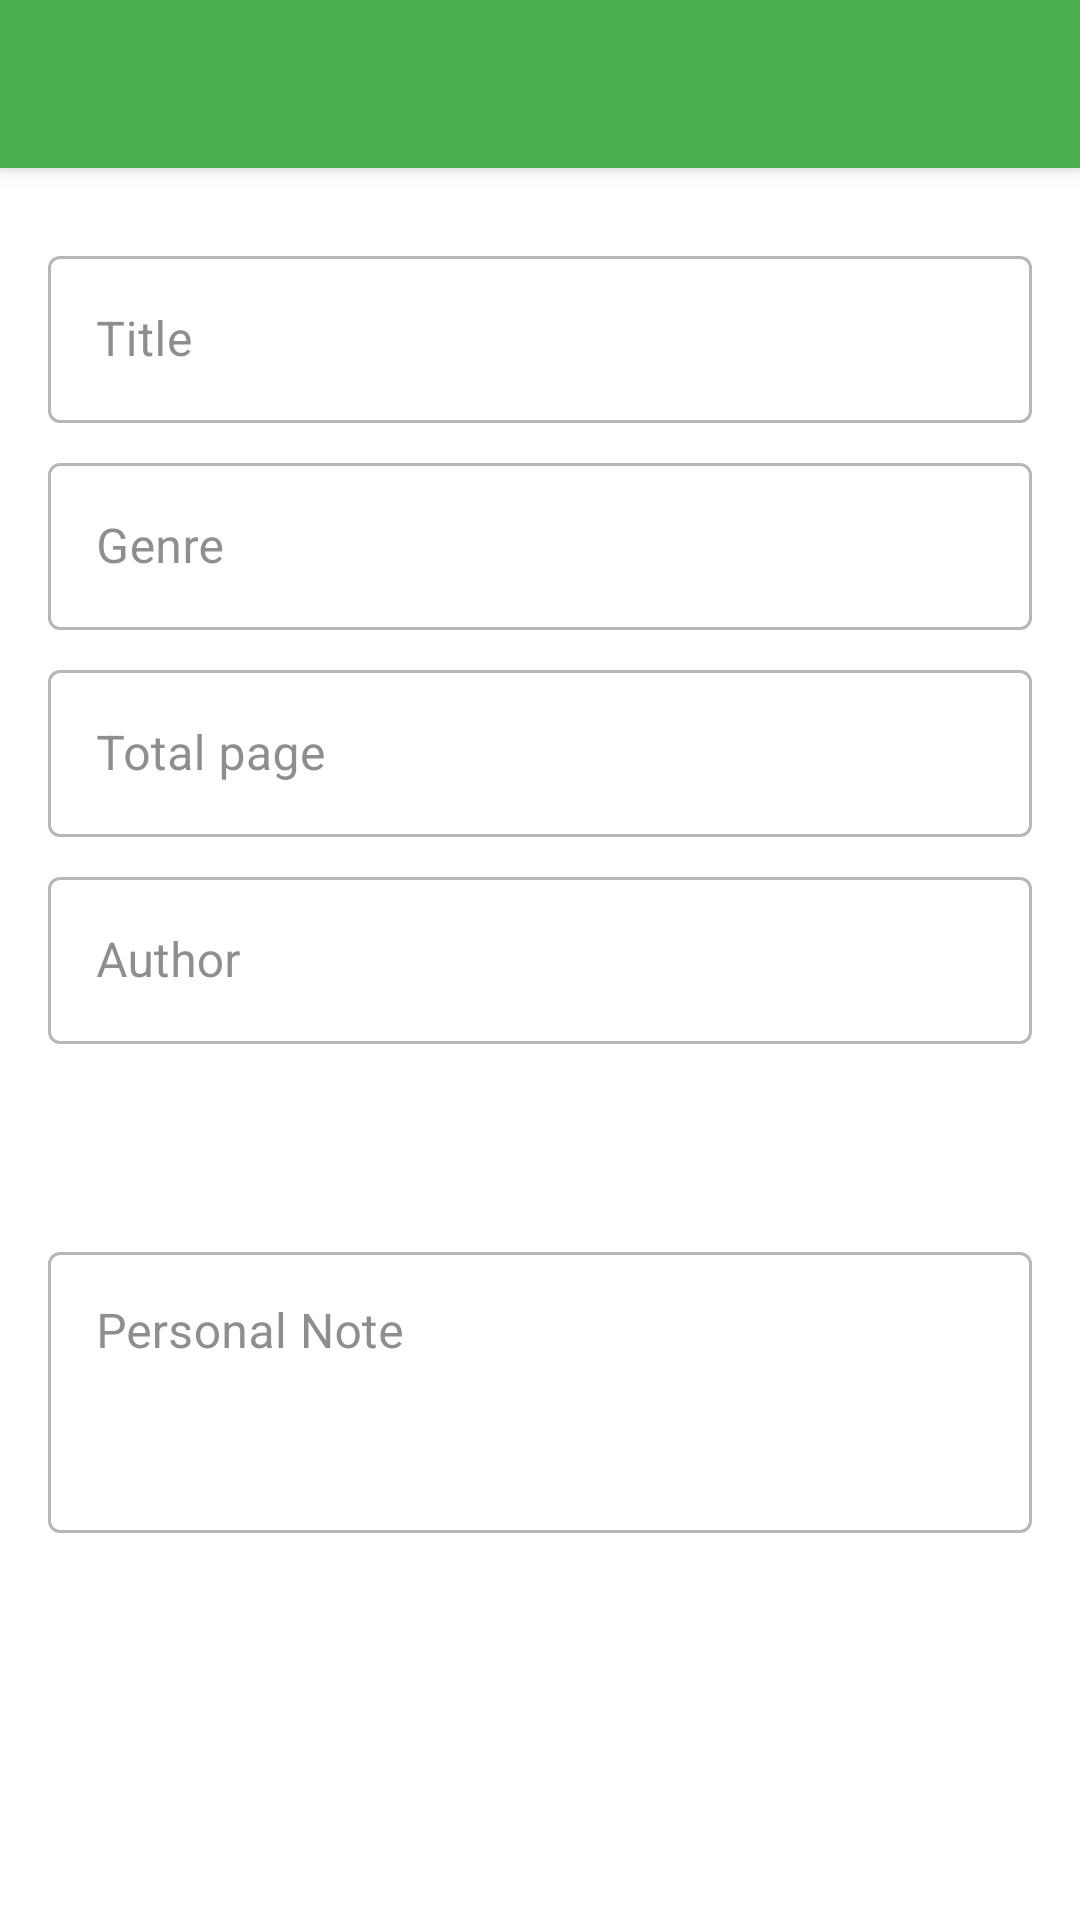

Produce the Android XML layout that renders to this screen, including the resource entries it uses.
<!-- AndroidManifest.xml: activity theme Theme.BookTrackerApp.NoActionBar -->
<!-- res/layout/activity_add_book.xml -->
<?xml version="1.0" encoding="utf-8"?>
<androidx.coordinatorlayout.widget.CoordinatorLayout xmlns:android="http://schemas.android.com/apk/res/android"
    xmlns:app="http://schemas.android.com/apk/res-auto"
    xmlns:tools="http://schemas.android.com/tools"
    android:id="@+id/vg_detailBookActivity"
    android:layout_width="match_parent"
    android:layout_height="match_parent"
    tools:context=".ui.add.AddBookActivity">

    <com.google.android.material.appbar.AppBarLayout
        android:id="@+id/appbar_addBookActivity"
        android:layout_width="match_parent"
        android:layout_height="wrap_content"
        android:theme="@style/Theme.BookTrackerApp.AppBarOverlay">

        <androidx.appcompat.widget.Toolbar
            android:id="@+id/toolbar_addBookActivity"
            android:layout_width="match_parent"
            android:layout_height="?attr/actionBarSize"
            app:popupTheme="@style/Theme.BookTrackerApp.PopupOverlay" />

    </com.google.android.material.appbar.AppBarLayout>
    
    <androidx.core.widget.NestedScrollView
        android:layout_width="match_parent"
        android:layout_height="match_parent"
        app:layout_behavior="@string/appbar_scrolling_view_behavior">
        
        <androidx.constraintlayout.widget.ConstraintLayout
            android:id="@+id/viewGroup_addBookActivity"
            android:layout_width="match_parent"
            android:layout_height="wrap_content"
            android:padding="16dp"> <com.google.android.material.textfield.TextInputLayout
            android:id="@+id/til_title_add"
            style="@style/Widget.MaterialComponents.TextInputLayout.OutlinedBox"
            android:layout_width="0dp"
            android:layout_height="wrap_content"
            android:layout_marginTop="8dp"
            android:hint="@string/book_title_hint"
            app:layout_constraintTop_toTopOf="parent"
            app:layout_constraintStart_toStartOf="parent"
            app:layout_constraintEnd_toEndOf="parent">
            
            <com.google.android.material.textfield.TextInputEditText
                android:id="@+id/tiet_title_add"
                android:layout_width="match_parent"
                android:layout_height="wrap_content" />
        </com.google.android.material.textfield.TextInputLayout>
            
            <com.google.android.material.textfield.TextInputLayout
                android:id="@+id/til_genre_add"
                style="@style/Widget.MaterialComponents.TextInputLayout.OutlinedBox"
                android:layout_width="0dp"
                android:layout_height="wrap_content"
                android:layout_marginTop="8dp"
                android:hint="@string/book_genre_hint"
                app:layout_constraintTop_toBottomOf="@id/til_title_add"
                app:layout_constraintStart_toStartOf="parent"
                app:layout_constraintEnd_toEndOf="parent">
                
                <com.google.android.material.textfield.TextInputEditText
                    android:id="@+id/tiet_genre_add"
                    android:layout_width="match_parent"
                    android:layout_height="wrap_content" />
            </com.google.android.material.textfield.TextInputLayout>
            
            <com.google.android.material.textfield.TextInputLayout
                android:id="@+id/til_totalPage_add"
                style="@style/Widget.MaterialComponents.TextInputLayout.OutlinedBox"
                android:layout_width="0dp"
                android:layout_height="wrap_content"
                android:layout_marginTop="8dp"
                android:hint="@string/book_totalPage_hint"
                app:layout_constraintTop_toBottomOf="@id/til_genre_add"
                app:layout_constraintStart_toStartOf="parent"
                app:layout_constraintEnd_toEndOf="parent">
                
                <com.google.android.material.textfield.TextInputEditText
                    android:id="@+id/tiet_totalPage_add"
                    android:layout_width="match_parent"
                    android:layout_height="wrap_content"
                    android:inputType="number" />
            </com.google.android.material.textfield.TextInputLayout>
            
            <com.google.android.material.textfield.TextInputLayout
                android:id="@+id/til_author_add"
                style="@style/Widget.MaterialComponents.TextInputLayout.OutlinedBox"
                android:layout_width="0dp"
                android:layout_height="wrap_content"
                android:layout_marginTop="8dp"
                android:hint="@string/book_author_hint"
                app:layout_constraintTop_toBottomOf="@id/til_totalPage_add"
                app:layout_constraintStart_toStartOf="parent"
                app:layout_constraintEnd_toEndOf="parent">
                
                <com.google.android.material.textfield.TextInputEditText
                    android:id="@+id/tiet_author_add"
                    android:layout_width="match_parent"
                    android:layout_height="wrap_content" />
            </com.google.android.material.textfield.TextInputLayout>
            
            <Spinner
                android:id="@+id/spinner_status_add"
                android:layout_width="0dp"
                android:layout_height="wrap_content"
                android:layout_marginTop="8dp"
                android:padding="0dp"
                android:minHeight="48dp" android:background="@drawable/background_spinner" app:layout_constraintTop_toBottomOf="@id/til_author_add"
                app:layout_constraintStart_toStartOf="parent"
                app:layout_constraintEnd_toEndOf="parent"/>
            
            <com.google.android.material.textfield.TextInputLayout
                android:id="@+id/til_readingProgress_add"
                style="@style/Widget.MaterialComponents.TextInputLayout.OutlinedBox"
                android:layout_width="0dp"
                android:layout_height="wrap_content"
                android:layout_marginTop="8dp"
                android:hint="@string/book_readingProgress_hint"
                android:visibility="gone" tools:visibility="visible" app:layout_constraintTop_toBottomOf="@id/spinner_status_add"
                app:layout_constraintStart_toStartOf="parent"
                app:layout_constraintEnd_toEndOf="parent">
                
                <com.google.android.material.textfield.TextInputEditText
                    android:id="@+id/tiet_readingProgress_add"
                    android:layout_width="match_parent"
                    android:layout_height="wrap_content"
                    android:inputType="number" />
            </com.google.android.material.textfield.TextInputLayout>
            
            <com.google.android.material.textfield.TextInputLayout
                android:id="@+id/til_personalNote_add"
                style="@style/Widget.MaterialComponents.TextInputLayout.OutlinedBox"
                android:layout_width="0dp"
                android:layout_height="wrap_content"
                android:layout_marginTop="8dp"
                android:hint="@string/book_personalNote_hint"
                app:layout_constraintTop_toBottomOf="@id/til_readingProgress_add"
                app:layout_constraintStart_toStartOf="parent"
                app:layout_constraintEnd_toEndOf="parent">
                
                <com.google.android.material.textfield.TextInputEditText
                    android:id="@+id/tiet_personalNote_add"
                    android:layout_width="match_parent"
                    android:layout_height="wrap_content"
                    android:inputType="textMultiLine"
                    android:gravity="top"
                    android:minLines="3"/>
            </com.google.android.material.textfield.TextInputLayout>
        
        
        </androidx.constraintlayout.widget.ConstraintLayout>
    
    </androidx.core.widget.NestedScrollView>

</androidx.coordinatorlayout.widget.CoordinatorLayout>
<!-- resources referenced by this layout -->
<resources>
  <string name="book_author_hint">Author</string>
  <string name="book_genre_hint">Genre</string>
  <string name="book_personalNote_hint">Personal Note</string>
  <string name="book_readingProgress_hint">Reading Progress</string>
  <string name="book_title_hint">Title</string>
  <string name="book_totalPage_hint">Total page</string>
  <style name="Theme.BookTrackerApp.AppBarOverlay" parent="ThemeOverlay.AppCompat.Dark.ActionBar" />
  <style name="Theme.BookTrackerApp.PopupOverlay" parent="ThemeOverlay.AppCompat.Light" />
  <style name="Theme.BookTrackerApp.NoActionBar">
          <item name="windowActionBar">false</item>
          <item name="windowNoTitle">true</item>
      </style>
</resources>
